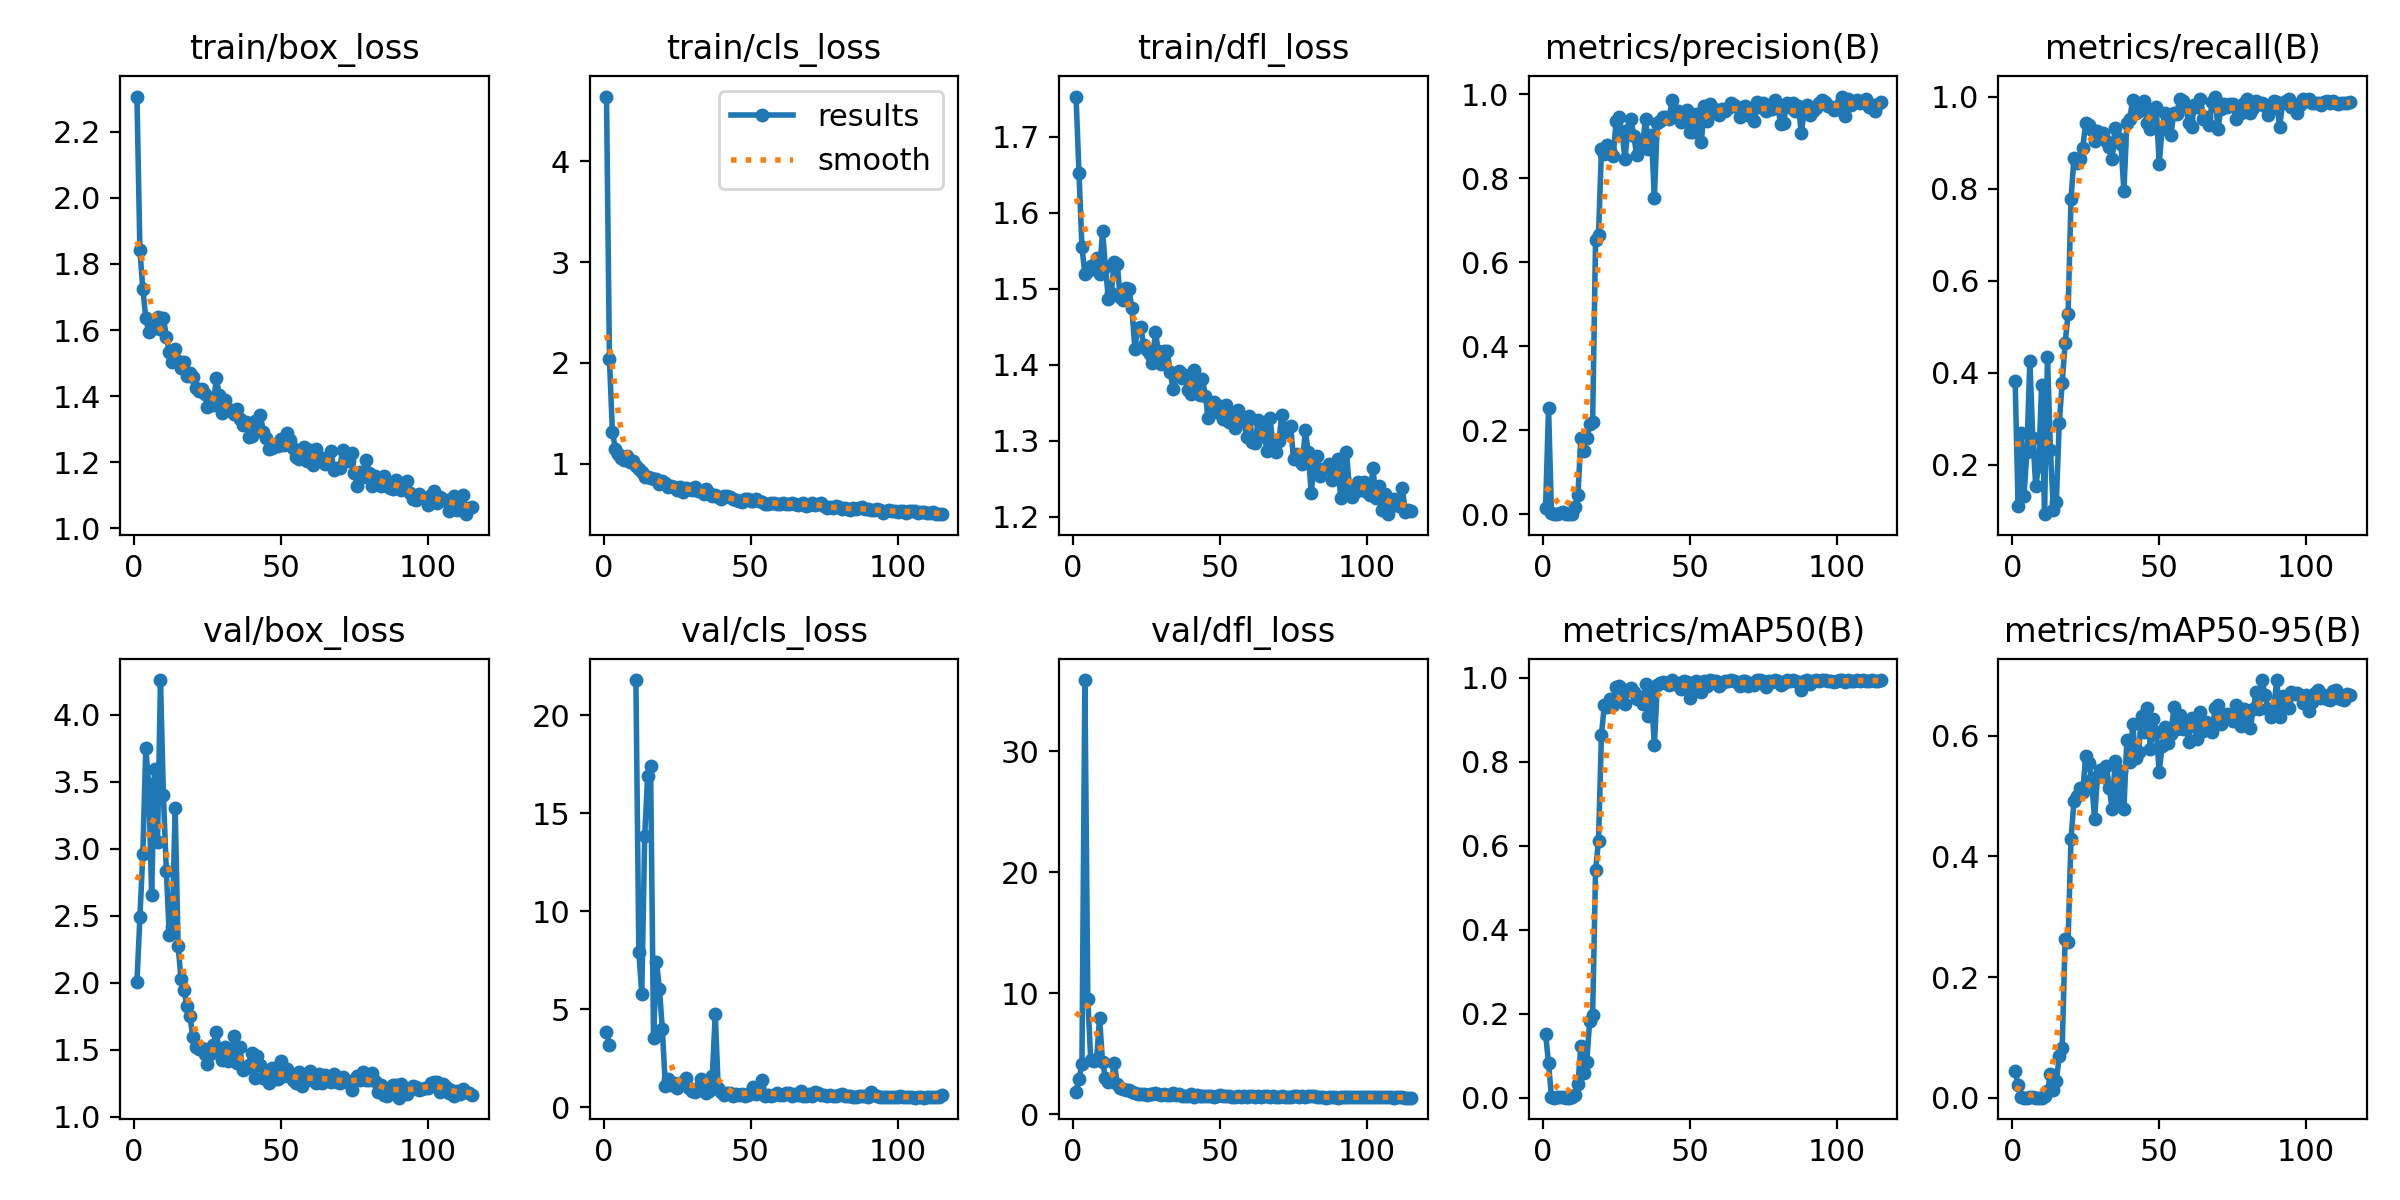

Values plotted in this chart, from the file beside it:
epoch, train/box_loss, train/cls_loss, train/dfl_loss, metrics/precision(B), metrics/recall(B), metrics/mAP50(B), metrics/mAP50-95(B), val/box_loss, val/cls_loss, val/dfl_loss, lr/pg0, lr/pg1, lr/pg2
1, 2.307, 4.64, 1.753, 0.01629, 0.3816, 0.1525, 0.04498, 2.003, 3.864, 1.877, 0.091, 0.001, 0.001
2, 1.843, 2.042, 1.652, 0.2536, 0.1096, 0.08183, 0.02071, 2.487, 3.181, 2.929, 0.08109, 0.002092, 0.002092
3, 1.724, 1.319, 1.555, 0.00229, 0.2675, 0.00148, 0.00045, 2.962, inf, 4.146, 0.07117, 0.003174, 0.003174
4, 1.637, 1.152, 1.519, 0.00061, 0.1316, 0.00037, 0.00012, 3.75, inf, 35.9, 0.06125, 0.004248, 0.004248
5, 1.593, 1.097, 1.524, 0.00106, 0.2281, 0.00082, 0.00024, 3.483, inf, 9.52, 0.05131, 0.005314, 0.005314
6, 1.611, 1.057, 1.53, 0.00222, 0.4254, 0.00163, 0.00059, 2.653, inf, 4.486, 0.04137, 0.00637, 0.00637
7, 1.605, 1.042, 1.528, 0.00476, 0.2588, 0.0026, 0.00077, 3.596, inf, 4.376, 0.03142, 0.007418, 0.007418
8, 1.641, 1.073, 1.54, 0.00086, 0.1535, 0.00047, 0.00016, 3.052, inf, 4.594, 0.02146, 0.008457, 0.008457
9, 1.605, 1.013, 1.519, 0.00092, 0.1974, 0.00061, 0.00017, 4.259, inf, 7.96, 0.01149, 0.009487, 0.009487
10, 1.636, 1.03, 1.575, 0.00173, 0.3728, 0.00122, 0.00035, 3.4, inf, 4.363, 0.00964, 0.00964, 0.00964
11, 1.58, 0.9754, 1.529, 0.01799, 0.09211, 0.00733, 0.00234, 2.832, 21.81, 3.042, 0.00964, 0.00964, 0.00964
12, 1.534, 0.9457, 1.487, 0.0457, 0.4342, 0.03266, 0.01041, 2.356, 7.936, 2.713, 0.0096, 0.0096, 0.0096
13, 1.503, 0.9201, 1.495, 0.1829, 0.2325, 0.1237, 0.03936, 2.416, 5.807, 2.729, 0.00956, 0.00956, 0.00956
14, 1.543, 0.8735, 1.536, 0.1511, 0.1009, 0.05913, 0.01201, 3.301, 13.85, 4.254, 0.00952, 0.00952, 0.00952
15, 1.506, 0.8733, 1.533, 0.183, 0.1184, 0.08525, 0.02792, 2.277, 16.93, 2.517, 0.00948, 0.00948, 0.00948
16, 1.485, 0.8599, 1.489, 0.2144, 0.2895, 0.1834, 0.06849, 2.027, 17.41, 2.215, 0.009441, 0.009441, 0.009441
17, 1.502, 0.8518, 1.485, 0.219, 0.3772, 0.1982, 0.0829, 1.947, 3.551, 2.082, 0.009401, 0.009401, 0.009401
18, 1.462, 0.8505, 1.501, 0.6539, 0.4641, 0.5417, 0.2628, 1.828, 7.408, 1.982, 0.009361, 0.009361, 0.009361
19, 1.47, 0.7993, 1.499, 0.666, 0.5263, 0.6123, 0.2587, 1.752, 6.056, 1.974, 0.009321, 0.009321, 0.009321
20, 1.458, 0.8279, 1.474, 0.8694, 0.7763, 0.8646, 0.4284, 1.595, 3.983, 1.843, 0.009281, 0.009281, 0.009281
21, 1.426, 0.8061, 1.421, 0.8569, 0.8667, 0.936, 0.4909, 1.523, 1.112, 1.726, 0.009241, 0.009241, 0.009241
22, 1.416, 0.7688, 1.449, 0.8786, 0.8566, 0.9312, 0.5003, 1.504, 1.44, 1.703, 0.009201, 0.009201, 0.009201
23, 1.422, 0.7846, 1.45, 0.8662, 0.864, 0.9493, 0.5132, 1.508, 1.132, 1.698, 0.009161, 0.009161, 0.009161
24, 1.405, 0.7734, 1.425, 0.8527, 0.8887, 0.9359, 0.5063, 1.467, 1.244, 1.655, 0.009121, 0.009121, 0.009121
25, 1.369, 0.7358, 1.42, 0.9364, 0.943, 0.9776, 0.5664, 1.395, 0.9813, 1.575, 0.009081, 0.009081, 0.009081
26, 1.372, 0.773, 1.414, 0.9457, 0.9386, 0.9803, 0.5541, 1.465, 1.234, 1.659, 0.009041, 0.009041, 0.009041
27, 1.374, 0.7253, 1.402, 0.9096, 0.9268, 0.9736, 0.5281, 1.536, 1.32, 1.711, 0.009001, 0.009001, 0.009001
28, 1.455, 0.756, 1.444, 0.8458, 0.9035, 0.9381, 0.4614, 1.629, 1.503, 1.766, 0.008961, 0.008961, 0.008961
29, 1.404, 0.754, 1.418, 0.9161, 0.9254, 0.9699, 0.5307, 1.492, 1.007, 1.7, 0.008921, 0.008921, 0.008921
30, 1.348, 0.7417, 1.402, 0.9423, 0.9167, 0.976, 0.5438, 1.42, 0.851, 1.623, 0.008881, 0.008881, 0.008881
31, 1.388, 0.7677, 1.419, 0.9013, 0.9215, 0.9672, 0.5317, 1.519, 0.7827, 1.68, 0.008841, 0.008841, 0.008841
32, 1.357, 0.7332, 1.419, 0.8547, 0.9031, 0.9486, 0.5503, 1.416, 1.011, 1.581, 0.008801, 0.008801, 0.008801
33, 1.359, 0.7298, 1.391, 0.8813, 0.8903, 0.9556, 0.5138, 1.46, 1.447, 1.634, 0.008761, 0.008761, 0.008761
34, 1.346, 0.7056, 1.369, 0.8803, 0.864, 0.9375, 0.4778, 1.6, 1.261, 1.795, 0.008721, 0.008721, 0.008721
35, 1.36, 0.746, 1.385, 0.9424, 0.9326, 0.9844, 0.5573, 1.396, 0.7303, 1.59, 0.008681, 0.008681, 0.008681
36, 1.331, 0.7127, 1.392, 0.8699, 0.909, 0.9097, 0.4865, 1.516, 0.842, 1.673, 0.008641, 0.008641, 0.008641
37, 1.312, 0.6851, 1.383, 0.903, 0.8977, 0.9584, 0.5414, 1.349, 1.594, 1.554, 0.008601, 0.008601, 0.008601
38, 1.321, 0.695, 1.386, 0.7541, 0.7939, 0.8392, 0.479, 1.365, 4.754, 1.546, 0.008561, 0.008561, 0.008561
39, 1.275, 0.6743, 1.367, 0.9308, 0.9435, 0.9826, 0.5933, 1.389, 0.9818, 1.555, 0.008521, 0.008521, 0.008521
40, 1.278, 0.6466, 1.362, 0.9376, 0.9517, 0.9883, 0.5559, 1.473, 0.7811, 1.639, 0.008481, 0.008481, 0.008481
41, 1.325, 0.6791, 1.393, 0.9457, 0.9935, 0.9893, 0.6186, 1.288, 0.6215, 1.472, 0.008442, 0.008442, 0.008442
42, 1.313, 0.6797, 1.374, 0.9451, 0.9649, 0.988, 0.5626, 1.454, 0.7442, 1.585, 0.008402, 0.008402, 0.008402
43, 1.343, 0.6697, 1.36, 0.9406, 0.9693, 0.9841, 0.5726, 1.388, 0.7301, 1.545, 0.008362, 0.008362, 0.008362
44, 1.291, 0.6463, 1.382, 0.9861, 0.9737, 0.9939, 0.6332, 1.288, 0.5991, 1.488, 0.008322, 0.008322, 0.008322
45, 1.275, 0.6404, 1.359, 0.9494, 0.9912, 0.9864, 0.6065, 1.287, 0.6863, 1.496, 0.008282, 0.008282, 0.008282
46, 1.239, 0.6269, 1.33, 0.9598, 0.9422, 0.988, 0.6453, 1.249, 0.6209, 1.488, 0.008242, 0.008242, 0.008242
47, 1.243, 0.6199, 1.339, 0.9347, 0.9298, 0.9745, 0.5774, 1.365, 0.6667, 1.539, 0.008202, 0.008202, 0.008202
48, 1.255, 0.6493, 1.351, 0.9541, 0.9693, 0.9919, 0.6268, 1.277, 0.6051, 1.473, 0.008162, 0.008162, 0.008162
49, 1.249, 0.6477, 1.337, 0.9616, 0.9781, 0.9909, 0.6067, 1.283, 0.633, 1.487, 0.008122, 0.008122, 0.008122
50, 1.269, 0.633, 1.345, 0.9111, 0.8535, 0.9515, 0.5402, 1.413, 0.8098, 1.579, 0.008082, 0.008082, 0.008082
51, 1.251, 0.6325, 1.329, 0.9099, 0.9299, 0.9717, 0.5828, 1.304, 1.022, 1.503, 0.008042, 0.008042, 0.008042
52, 1.289, 0.6499, 1.347, 0.9523, 0.9639, 0.9919, 0.6136, 1.358, 0.6975, 1.542, 0.008002, 0.008002, 0.008002
53, 1.268, 0.6322, 1.325, 0.9403, 0.9561, 0.988, 0.5873, 1.304, 0.7204, 1.52, 0.007962, 0.007962, 0.007962
54, 1.242, 0.6248, 1.335, 0.8876, 0.9167, 0.966, 0.602, 1.272, 1.417, 1.455, 0.007922, 0.007922, 0.007922
55, 1.216, 0.6059, 1.317, 0.9715, 0.9649, 0.9915, 0.6467, 1.248, 0.5859, 1.474, 0.007882, 0.007882, 0.007882
56, 1.21, 0.6032, 1.341, 0.936, 0.9623, 0.9814, 0.6116, 1.329, 0.6245, 1.503, 0.007842, 0.007842, 0.007842
57, 1.224, 0.6081, 1.327, 0.9773, 0.9956, 0.9942, 0.6337, 1.225, 0.6055, 1.444, 0.007802, 0.007802, 0.007802
58, 1.247, 0.6149, 1.327, 0.9664, 0.9912, 0.993, 0.6105, 1.308, 0.6304, 1.522, 0.007762, 0.007762, 0.007762
59, 1.205, 0.5986, 1.306, 0.9613, 0.9803, 0.9928, 0.6202, 1.274, 0.7396, 1.463, 0.007722, 0.007722, 0.007722
60, 1.238, 0.6063, 1.333, 0.95, 0.943, 0.9806, 0.5892, 1.343, 0.6561, 1.526, 0.007682, 0.007682, 0.007682
... 55 more rows
